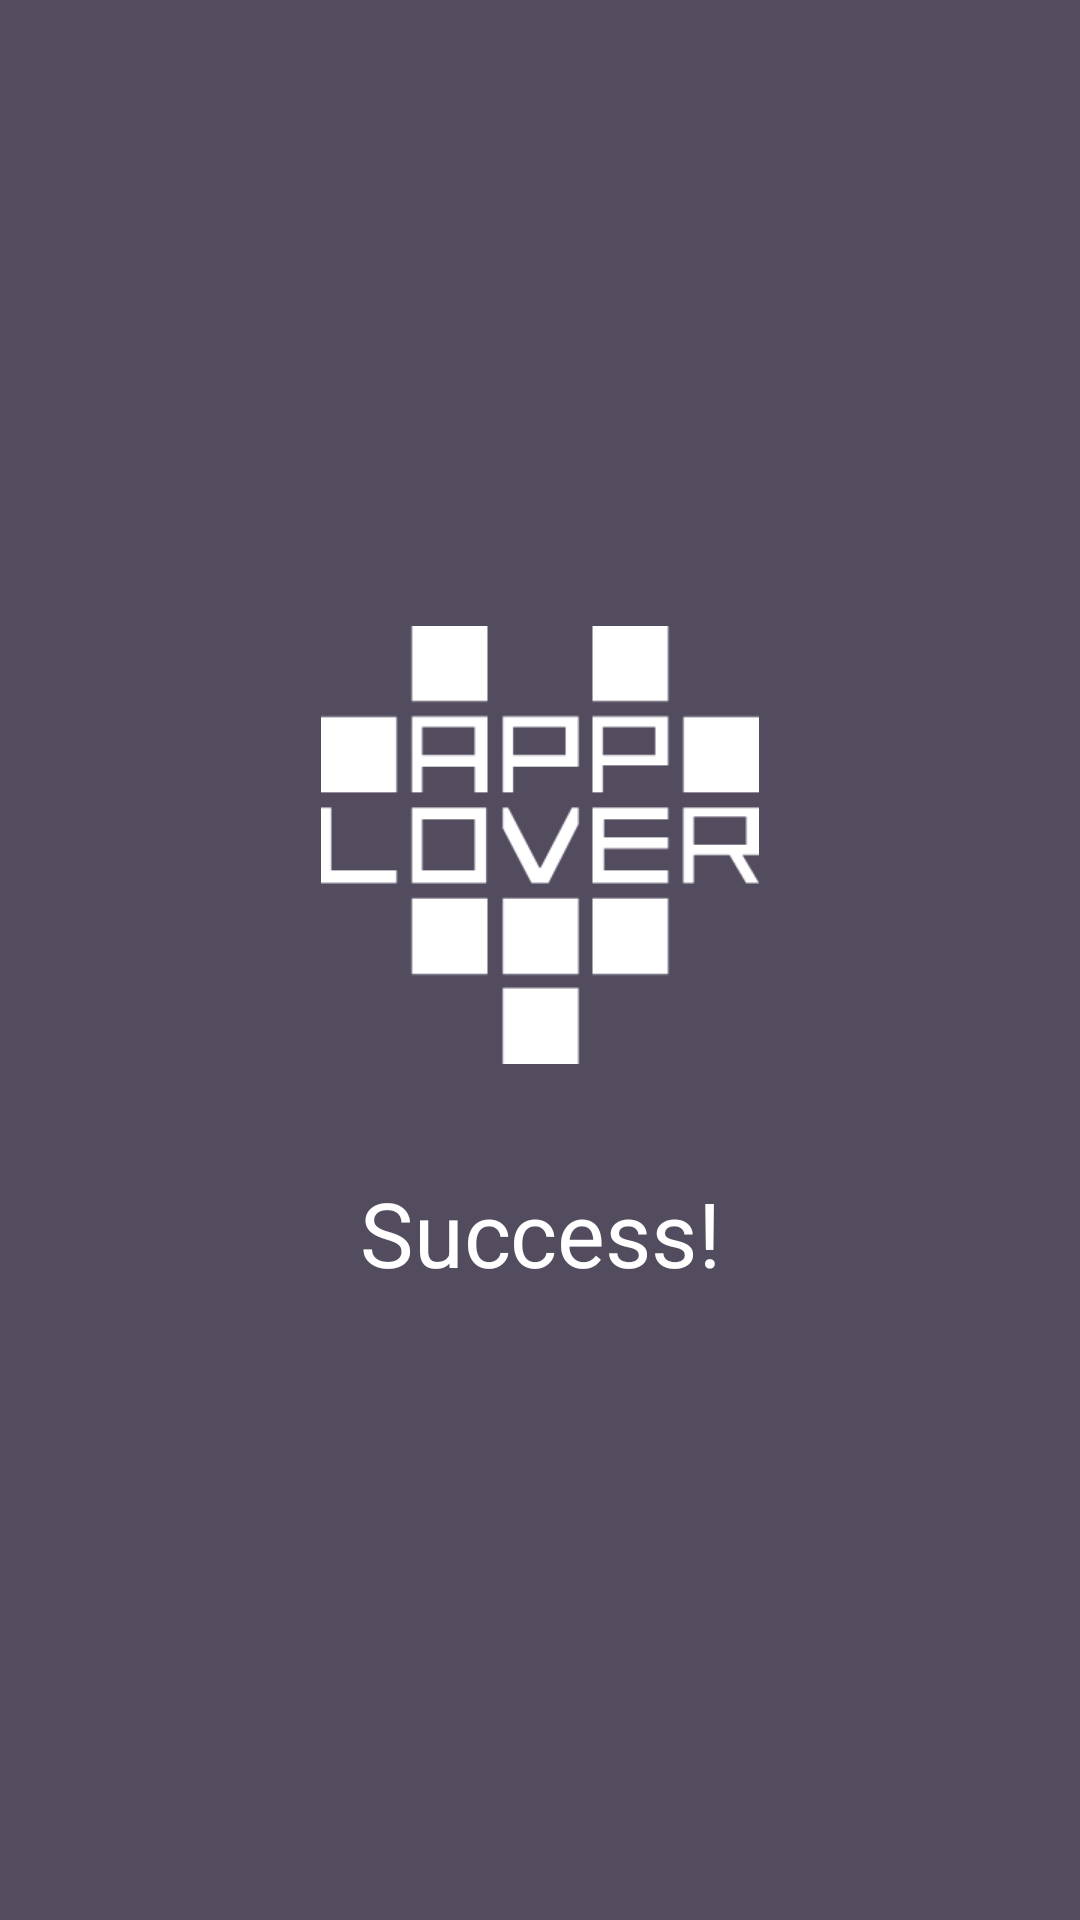

Android layout source for this screen:
<!-- AndroidManifest.xml: application theme AppTheme -->
<!-- res/layout/fragment_login_success.xml -->
<?xml version="1.0" encoding="utf-8"?>
<layout xmlns:android="http://schemas.android.com/apk/res/android">

    <data class="FragmentLoginSuccessBinding">

        <variable
            name="viewModel"
            type="pl.example.applover_recruitment_task.ui.LoginSuccessViewModel" />
    </data>

<LinearLayout
    android:layout_width="match_parent"
    android:layout_height="match_parent"
    android:background="@color/scarpa_flow"
    android:gravity="center">

    <TextView
        android:layout_width="wrap_content"
        android:layout_height="wrap_content"
        android:drawableTop="@drawable/ic_applover"
        android:drawablePadding="@dimen/gap"
        android:gravity="center_horizontal"
        android:scaleX="1.5"
        android:scaleY="1.5"
        android:text="@string/success"
        android:textColor="@android:color/white"
        android:textSize="@dimen/login_title" />
</LinearLayout>

</layout>
<!-- resources referenced by this layout -->
<resources>
  <color name="scarpa_flow">#534C5F</color>
  <dimen name="gap">24dp</dimen>
  <dimen name="login_title">20sp</dimen>
  <!-- drawable ic_applover: vector/xml drawable (drawable, 2715 chars, omitted) -->
  <string name="success">Success!</string>
  <style name="AppTheme" parent="Theme.AppCompat.Light.NoActionBar">
          <item name="colorPrimary">@color/colorPrimary</item>
          <item name="colorPrimaryDark">@color/colorPrimaryDark</item>
          <item name="colorAccent">@color/colorAccent</item>
      </style>
  <color name="colorPrimary">#008577</color>
  <color name="colorPrimaryDark">#00574B</color>
  <color name="colorAccent">#D81B60</color>
</resources>
